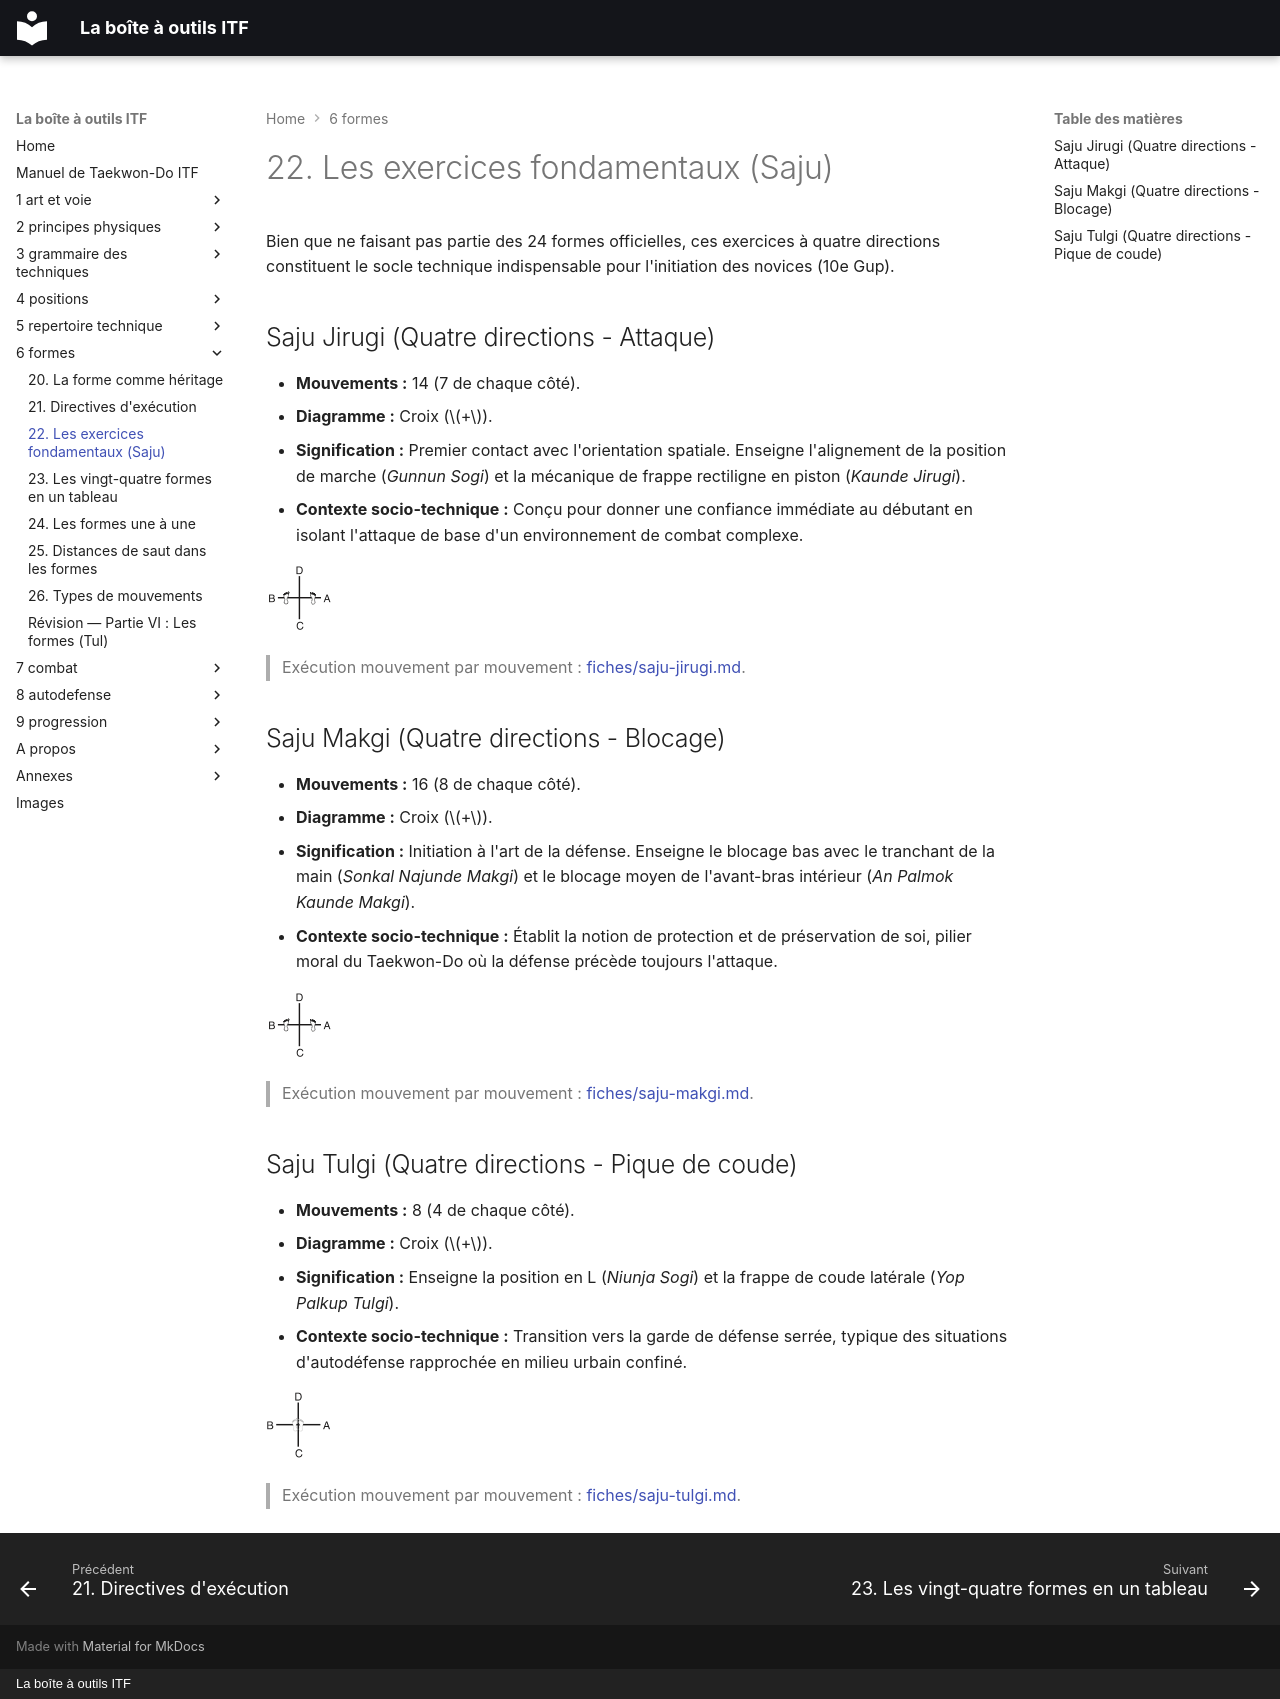

repository: yvmori1/La-boite-outils-ITF · page: 6-formes/22-les-exercices-fondamentaux-saju/index.html · generator: mkdocs · copyright: La boîte à outils ITF

# 22. Les exercices fondamentaux (Saju)

Bien que ne faisant pas partie des 24 formes officielles, ces exercices à quatre directions constituent le socle technique indispensable pour l'initiation des novices (10e Gup).

## Saju Jirugi (Quatre directions - Attaque)

* **Mouvements :** 14 (7 de chaque côté).
* **Diagramme :** Croix ($+$).
* **Signification :** Premier contact avec l'orientation spatiale. Enseigne l'alignement de la position de marche (*Gunnun Sogi*) et la mécanique de frappe rectiligne en piston (*Kaunde Jirugi*).
* **Contexte socio-technique :** Conçu pour donner une confiance immédiate au débutant en isolant l'attaque de base d'un environnement de combat complexe.

![saju-jirugi](../images/saju-jirugi.png)

> Exécution mouvement par mouvement : [fiches/saju-jirugi.md](fiches/saju-jirugi.md).

## Saju Makgi (Quatre directions - Blocage)

* **Mouvements :** 16 (8 de chaque côté).
* **Diagramme :** Croix ($+$).
* **Signification :** Initiation à l'art de la défense. Enseigne le blocage bas avec le tranchant de la main (*Sonkal Najunde Makgi*) et le blocage moyen de l'avant-bras intérieur (*An Palmok Kaunde Makgi*).
* **Contexte socio-technique :** Établit la notion de protection et de préservation de soi, pilier moral du Taekwon-Do où la défense précède toujours l'attaque.

![saju-makgi](../images/saju-makgi.png)

> Exécution mouvement par mouvement : [fiches/saju-makgi.md](fiches/saju-makgi.md).

## Saju Tulgi (Quatre directions - Pique de coude)

* **Mouvements :** 8 (4 de chaque côté).
* **Diagramme :** Croix ($+$).
* **Signification :** Enseigne la position en L (*Niunja Sogi*) et la frappe de coude latérale (*Yop Palkup Tulgi*).
* **Contexte socio-technique :** Transition vers la garde de défense serrée, typique des situations d'autodéfense rapprochée en milieu urbain confiné.

![saju-tulgi](../images/saju-tulgi.png)

> Exécution mouvement par mouvement : [fiches/saju-tulgi.md](fiches/saju-tulgi.md).
